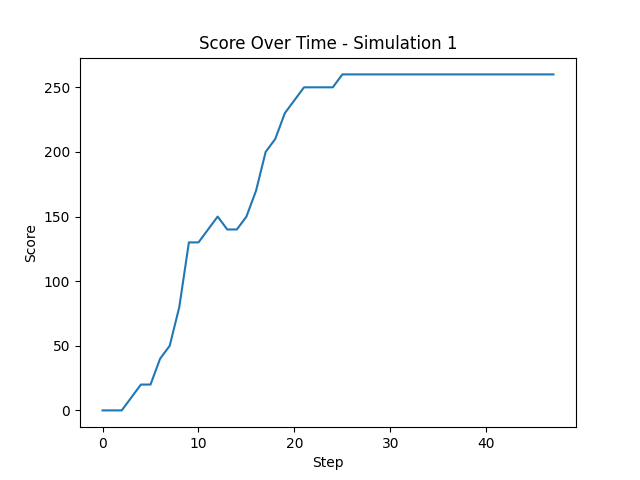

Source data for this figure (header and first rows):
Step, Score
0, 0
1, 0
2, 0
3, 10
4, 20
5, 20
6, 40
7, 50
8, 80
9, 130
10, 130
11, 140
12, 150
13, 140
14, 140
15, 150
16, 170
17, 200
18, 210
19, 230
20, 240
21, 250
22, 250
23, 250
24, 250
25, 260
26, 260
27, 260
28, 260
29, 260
30, 260
31, 260
32, 260
33, 260
34, 260
35, 260
36, 260
37, 260
38, 260
39, 260
40, 260
41, 260
42, 260
43, 260
44, 260
45, 260
46, 260
47, 260
